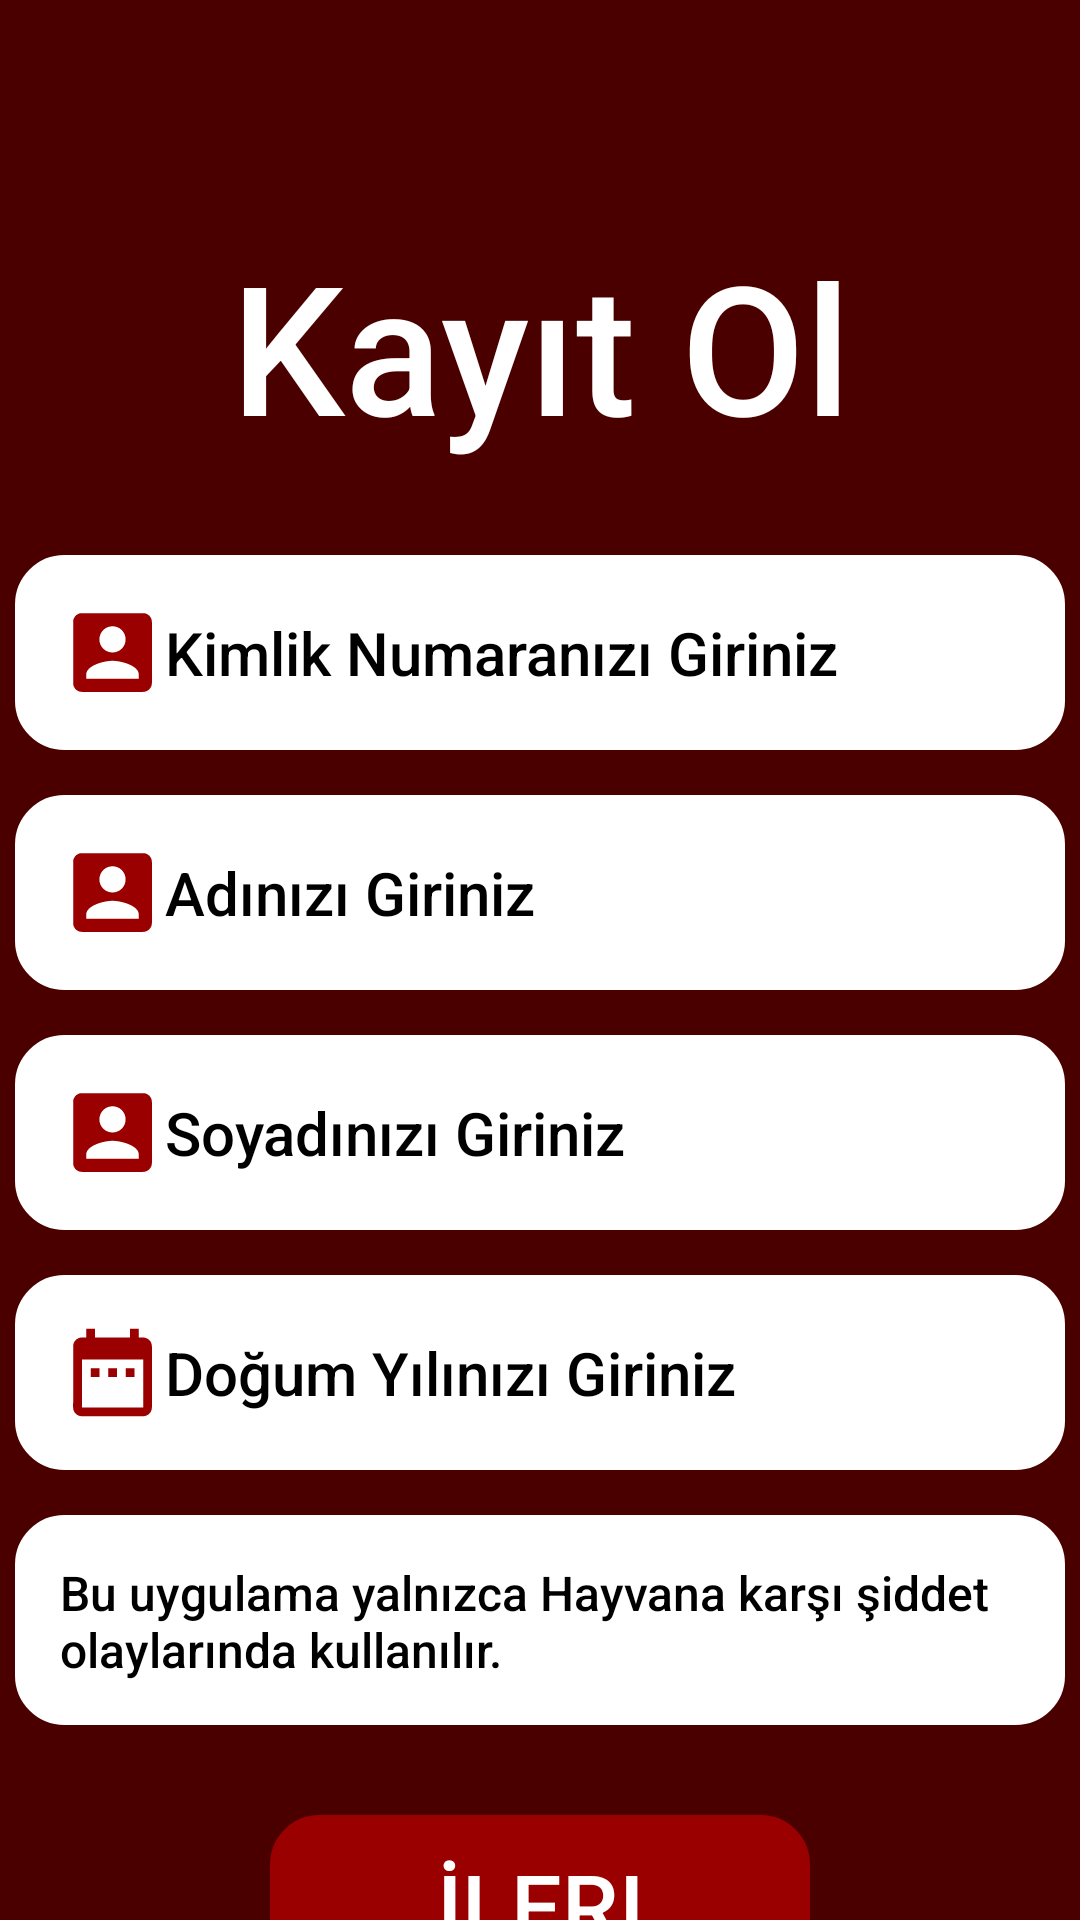

Write the Android layout XML for this screen, with the resource values it uses.
<!-- AndroidManifest.xml: activity theme Theme.AppCompat.NoActionBar -->
<!-- res/layout/activity_kayit.xml -->
<?xml version="1.0" encoding="utf-8"?>
<androidx.constraintlayout.widget.ConstraintLayout xmlns:android="http://schemas.android.com/apk/res/android"
    xmlns:app="http://schemas.android.com/apk/res-auto"
    xmlns:tools="http://schemas.android.com/tools"
    android:layout_width="match_parent"
    android:layout_height="match_parent"
    tools:context=".KayitActivity"
    android:background="@color/arkaplan">
    <TextView
        android:id="@+id/txt"
        android:layout_width="wrap_content"
        android:gravity="center"
        android:layout_height="wrap_content"
        android:layout_marginTop="75dp"
        android:text="@string/Kayıt"
        android:fontFamily="sans-serif-medium"
        android:textColor="@color/white"
        android:textSize="60sp"
        app:layout_constraintEnd_toEndOf="parent"
        app:layout_constraintStart_toStartOf="parent"
        app:layout_constraintTop_toTopOf="parent" />


    <EditText
        android:id="@+id/edtTxtTc"
        android:layout_width="350dp"
        android:layout_height="wrap_content"
        android:layout_marginTop="30dp"
        android:background="@drawable/edittext"
        android:drawableLeft="@drawable/ic_baseline_account_box_24"
        android:ems="15"
        android:backgroundTint="@color/white"
        android:fontFamily="sans-serif-medium"
        android:hint="@string/Id"
        android:inputType="number"
        android:maxLength="11"
        android:textColor="@color/grey"
        android:textColorHint="@color/black"
        android:textSize="20sp"
        android:theme="@style/CustomEditTextStyle"
        app:layout_constraintEnd_toEndOf="parent"
        app:layout_constraintStart_toStartOf="parent"
        app:layout_constraintTop_toBottomOf="@+id/txt" />

    <EditText
        android:id="@+id/edttextname"
        android:layout_width="350dp"
        android:layout_height="wrap_content"
        android:layout_marginTop="15dp"
        android:background="@drawable/edittext"
        android:backgroundTint="@color/white"
        android:drawableLeft="@drawable/ic_baseline_account_box_24"
        android:ems="15"
        android:fontFamily="sans-serif-medium"
        android:hint="@string/name"
        android:inputType="text"
        android:textColor="@color/grey"
        android:textColorHint="@color/black"
        android:textSize="20sp"
        android:theme="@style/CustomEditTextStyle"
        app:layout_constraintEnd_toEndOf="parent"
        app:layout_constraintStart_toStartOf="parent"
        app:layout_constraintTop_toBottomOf="@+id/edtTxtTc" />

    <EditText
        android:id="@+id/edttextsurname"
        android:layout_width="350dp"
        android:layout_height="wrap_content"
        android:layout_marginTop="15dp"
        android:background="@drawable/edittext"
        android:backgroundTint="@color/white"
        android:drawableLeft="@drawable/ic_baseline_account_box_24"
        android:ems="15"
        android:fontFamily="sans-serif-medium"
        android:hint="@string/surname"
        android:inputType="text"
        android:text=""
        android:textColor="@color/black"
        android:textColorHint="@color/black"
        android:textSize="20sp"
        android:theme="@style/CustomEditTextStyle"
        app:layout_constraintEnd_toEndOf="parent"
        app:layout_constraintStart_toStartOf="parent"
        app:layout_constraintTop_toBottomOf="@+id/edttextname" />

    <EditText
        android:id="@+id/edttxtdate"
        android:layout_width="350dp"
        android:layout_height="wrap_content"
        android:layout_marginTop="15dp"
        android:background="@drawable/edittext"
        android:drawableLeft="@drawable/ic_baseline_date_range_24"
        android:ems="15"
        android:fontFamily="sans-serif-medium"
        android:backgroundTint="@color/white"
        android:hint="@string/date"
        android:inputType="number"
        android:maxLength="4"
        android:textColor="@color/grey"
        android:textColorHint="@color/black"
        android:textSize="20sp"
        android:theme="@style/CustomEditTextStyle"
        app:layout_constraintEnd_toEndOf="parent"
        app:layout_constraintStart_toStartOf="parent"
        app:layout_constraintTop_toBottomOf="@+id/edttextsurname" />

    <TextView
        android:id="@+id/txtbilgi"
        android:layout_width="350dp"
        android:layout_height="70dp"
        android:layout_marginTop="15dp"
        android:background="@drawable/edittext"
        android:fontFamily="sans-serif-medium"
        android:text="@string/bilgi"
        android:textColor="@color/black"
        android:backgroundTint="@color/white"
        android:textSize="16sp"
        app:layout_constraintEnd_toEndOf="parent"
        app:layout_constraintStart_toStartOf="parent"
        app:layout_constraintTop_toBottomOf="@+id/edttxtdate" />

    <Button
        android:id="@+id/btnfurther"
        android:layout_width="180dp"
        android:layout_height="60dp"
        android:layout_marginTop="30dp"
        android:text="@string/Further"
        android:background="@drawable/txtviwe"
        android:fontFamily="sans-serif-medium"
        android:textColor="@color/white"
        android:textSize="30sp"
        app:backgroundTint="@color/red"
        app:layout_constraintEnd_toEndOf="parent"
        app:layout_constraintStart_toStartOf="parent"
        app:layout_constraintTop_toBottomOf="@+id/txtbilgi" />
</androidx.constraintlayout.widget.ConstraintLayout>
<!-- resources referenced by this layout -->
<resources>
  <color name="arkaplan">#4B0000</color>
  <color name="black">#FF000000</color>
  <color name="grey">#373B44</color>
  <color name="red">#9A0000</color>
  <color name="white">#FFFFFFFF</color>
  <!-- drawable edittext (drawable) -->
  <?xml version="1.0" encoding="utf-8"?>
  <shape xmlns:android="http://schemas.android.com/apk/res/android">
  <stroke android:color="@color/red"
  
      android:width="3dp"/>
      <corners android:radius="15dp"/>
      <padding android:top="15dp"
          android:bottom="15dp"
          android:left="15dp"
          android:right="15dp"
          />
  </shape>
  <!-- drawable ic_baseline_account_box_24 (drawable) -->
  <vector xmlns:android="http://schemas.android.com/apk/res/android"
      android:width="35dp"
      android:height="35dp"
      android:viewportWidth="24.0"
      android:viewportHeight="24.0">
    <path
        android:fillColor="@color/red"
        android:pathData="M3,5v14c0,1.1 0.89,2 2,2h14c1.1,0 2,-0.9 2,-2L21,5c0,-1.1 -0.9,-2 -2,-2L5,3c-1.11,0 -2,0.9 -2,2zM15,9c0,1.66 -1.34,3 -3,3s-3,-1.34 -3,-3 1.34,-3 3,-3 3,1.34 3,3zM6,17c0,-2 4,-3.1 6,-3.1s6,1.1 6,3.1v1L6,18v-1z"/>
  </vector>
  <!-- drawable ic_baseline_date_range_24 (drawable) -->
  <vector xmlns:android="http://schemas.android.com/apk/res/android"
      android:width="35dp"
      android:height="35dp"
      android:viewportWidth="24.0"
      android:viewportHeight="24.0">
    <path
        android:fillColor="@color/red"
        android:pathData="M9,11L7,11v2h2v-2zM13,11h-2v2h2v-2zM17,11h-2v2h2v-2zM19,4h-1L18,2h-2v2L8,4L8,2L6,2v2L5,4c-1.11,0 -1.99,0.9 -1.99,2L3,20c0,1.1 0.89,2 2,2h14c1.1,0 2,-0.9 2,-2L21,6c0,-1.1 -0.9,-2 -2,-2zM19,20L5,20L5,9h14v11z"/>
  </vector>
  <!-- drawable txtviwe (drawable) -->
  <?xml version="1.0" encoding="utf-8"?>
  <shape xmlns:android="http://schemas.android.com/apk/res/android">
      <stroke android:color="@color/red"
          android:width="3dp"/>
  <corners android:radius="15dp"/>
  </shape>
  <string name="Further">İleri</string>
  <string name="Id">Kimlik Numaranızı Giriniz</string>
  <string name="bilgi">Bu uygulama yalnızca Hayvana karşı şiddet olaylarında kullanılır.</string>
  <string name="date">Doğum Yılınızı Giriniz</string>
  <string name="name">Adınızı Giriniz</string>
  <string name="surname">Soyadınızı Giriniz</string>
  <style name="CustomEditTextStyle" parent="Widget.AppCompat.EditText">
          <item name="colorAccent">@color/black</item>
      </style>
</resources>
